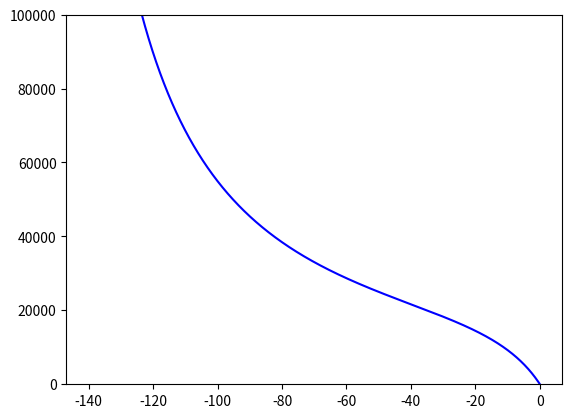

Python code for this plot:
import numpy as np
import matplotlib.pyplot as plt

dtheta = np.linspace(-140, 0, 10000)
a = -0.002122615
b = 159.11519968
d = 0.13

V = dtheta / (a * np.sin(np.pi/180*(b + dtheta)))

np.savetxt('dtheta_fit.txt', np.c_[dtheta, V])

plt.figure()
plt.plot(dtheta, V, 'b-')
plt.ylim([-100, 100000])
plt.show()
